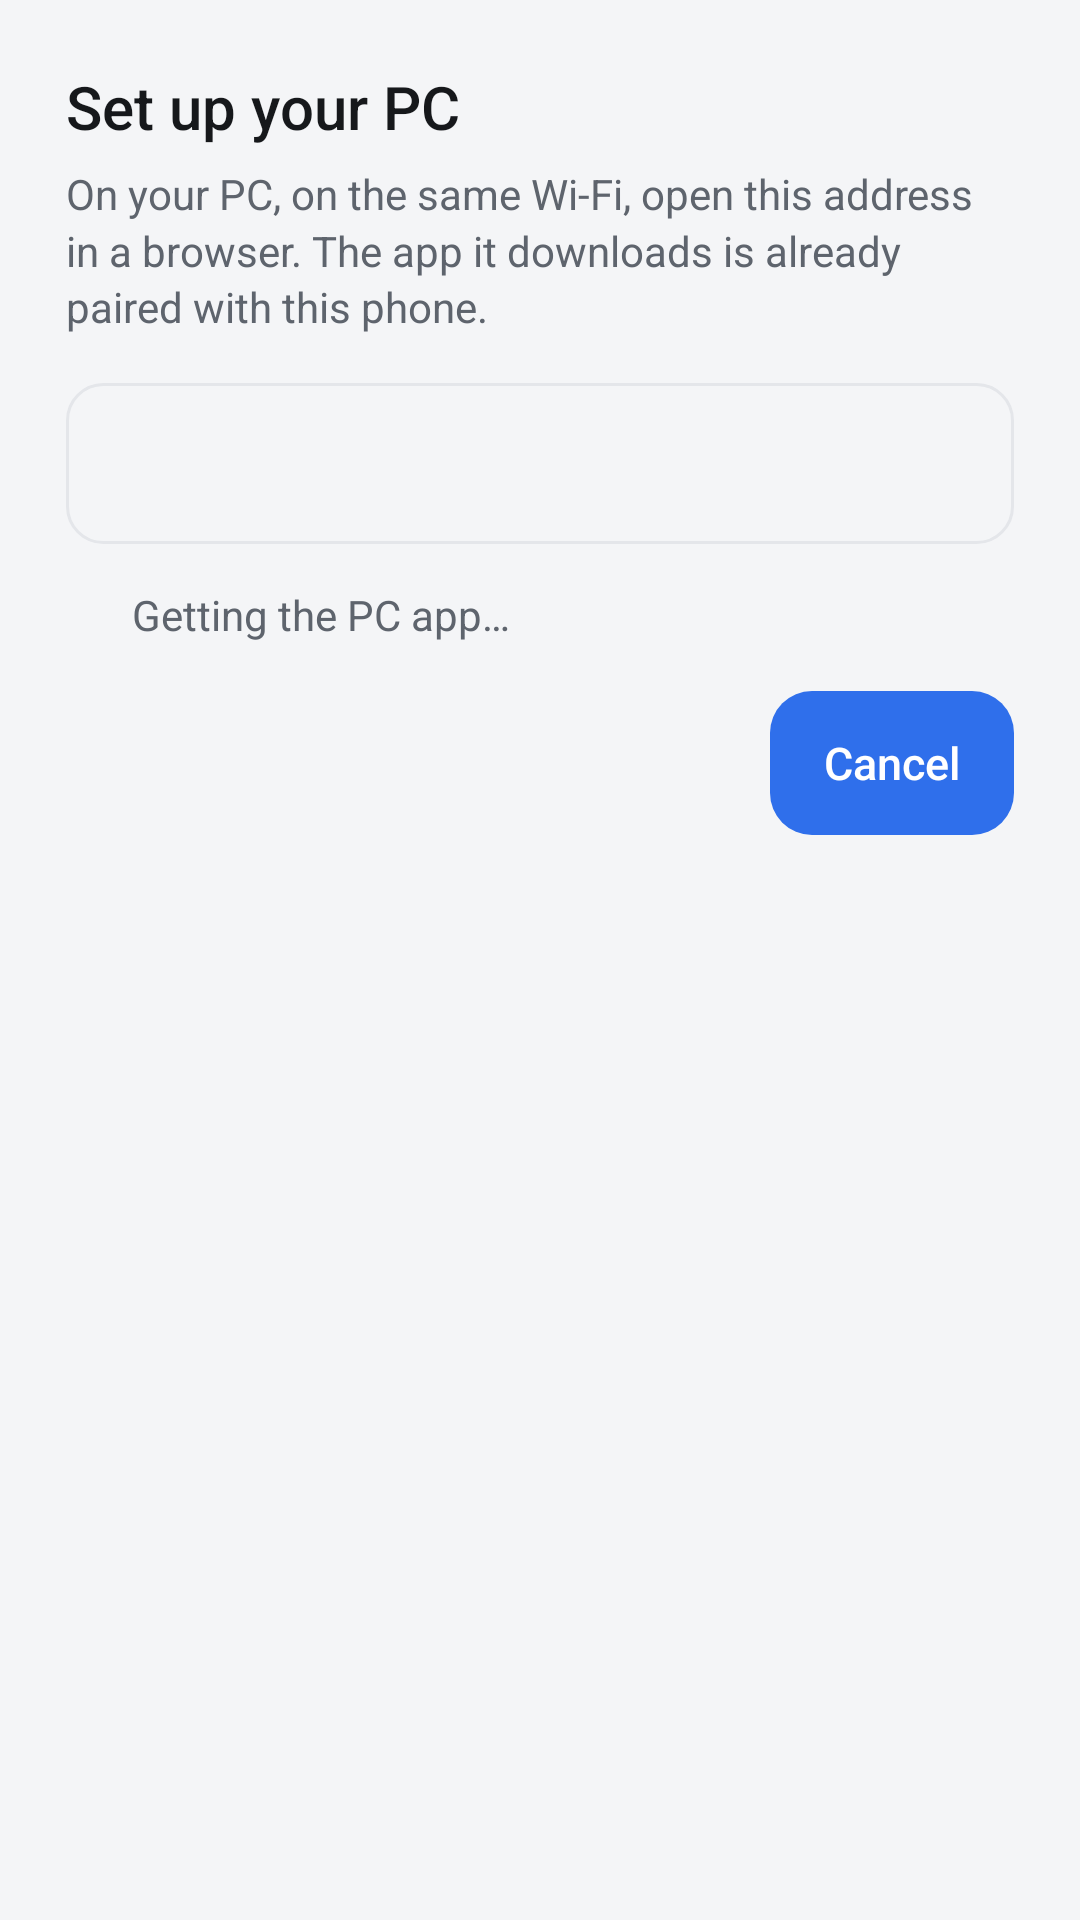

Reconstruct the res/layout file that produces this screen, plus the resources it refers to.
<!-- AndroidManifest.xml: application theme Theme.DropCopy -->
<!-- res/layout/dialog_pc_setup.xml -->
<?xml version="1.0" encoding="utf-8"?>
<LinearLayout xmlns:android="http://schemas.android.com/apk/res/android"
    android:layout_width="match_parent"
    android:layout_height="wrap_content"
    android:background="@drawable/bg_card"
    android:orientation="vertical"
    android:paddingStart="22dp"
    android:paddingTop="22dp"
    android:paddingEnd="22dp"
    android:paddingBottom="16dp">

    <TextView
        style="@style/Title"
        android:layout_width="wrap_content"
        android:layout_height="wrap_content"
        android:text="Set up your PC"
        android:textSize="20sp" />

    <TextView
        style="@style/Body"
        android:layout_width="match_parent"
        android:layout_height="wrap_content"
        android:layout_marginTop="6dp"
        android:text="On your PC, on the same Wi-Fi, open this address in a browser. The app it downloads is already paired with this phone." />

    <TextView
        android:id="@+id/setup_address"
        android:layout_width="match_parent"
        android:layout_height="wrap_content"
        android:layout_marginTop="16dp"
        android:background="@drawable/bg_input"
        android:fontFamily="monospace"
        android:gravity="center"
        android:paddingTop="14dp"
        android:paddingBottom="14dp"
        android:textColor="@color/accent"
        android:textIsSelectable="true"
        android:textSize="19sp" />

    <LinearLayout
        android:layout_width="match_parent"
        android:layout_height="wrap_content"
        android:layout_marginTop="14dp"
        android:gravity="center_vertical"
        android:orientation="horizontal">

        <ImageView
            android:id="@+id/setup_dot"
            android:layout_width="10dp"
            android:layout_height="10dp"
            android:layout_marginEnd="12dp"
            android:importantForAccessibility="no"
            android:src="@drawable/dot" />

        <TextView
            android:id="@+id/setup_status"
            style="@style/Body"
            android:layout_width="0dp"
            android:layout_height="wrap_content"
            android:layout_weight="1"
            android:text="Getting the PC app…" />
    </LinearLayout>

    <Button
        android:id="@+id/setup_done"
        style="@style/Btn.Primary"
        android:layout_width="wrap_content"
        android:layout_gravity="end"
        android:layout_marginTop="16dp"
        android:text="Cancel" />
</LinearLayout>
<!-- resources referenced by this layout -->
<resources>
  <color name="accent">#2F6FEB</color>
  <!-- drawable bg_input (drawable) -->
  <?xml version="1.0" encoding="utf-8"?>
  <shape xmlns:android="http://schemas.android.com/apk/res/android">
      <solid android:color="@color/bg" />
      <stroke android:width="1dp" android:color="@color/stroke" />
      <corners android:radius="12dp" />
  </shape>
  <style name="Body">
          <item name="android:textColor">@color/muted</item>
          <item name="android:textSize">14sp</item>
          <item name="android:lineSpacingMultiplier">1.15</item>
      </style>
  <style name="Btn.Primary">
          <item name="android:background">@drawable/bg_button_primary</item>
          <item name="android:textColor">@color/on_accent</item>
      </style>
  <style name="Title">
          <item name="android:textColor">@color/text</item>
          <item name="android:textSize">16sp</item>
          <item name="android:fontFamily">sans-serif-medium</item>
      </style>
  <style name="Theme.DropCopy" parent="@android:style/Theme.DeviceDefault.DayNight">
          <item name="android:windowBackground">@color/bg</item>
          <item name="android:statusBarColor">@color/bg</item>
          <item name="android:navigationBarColor">@color/bg</item>
          <item name="android:windowLightStatusBar">@bool/light_bars</item>
          <item name="android:windowLightNavigationBar">@bool/light_bars</item>
          <item name="android:windowActionBar">false</item>
          <item name="android:windowNoTitle">true</item>
          <item name="android:colorAccent">@color/accent</item>
          <item name="android:textColorPrimary">@color/text</item>
          <item name="android:textColorSecondary">@color/muted</item>
      </style>
  <color name="bg">#F4F5F7</color>
  <color name="stroke">#E4E6EA</color>
  <color name="muted">#5E646D</color>
  <!-- drawable bg_button_primary (drawable) -->
  <?xml version="1.0" encoding="utf-8"?>
  <ripple xmlns:android="http://schemas.android.com/apk/res/android" android:color="@color/ripple">
      <item>
          <shape>
              <solid android:color="@color/accent" />
              <corners android:radius="14dp" />
          </shape>
      </item>
  </ripple>
  <color name="on_accent">#FFFFFF</color>
  <color name="text">#16181B</color>
  <color name="ripple">#1A000000</color>
</resources>
